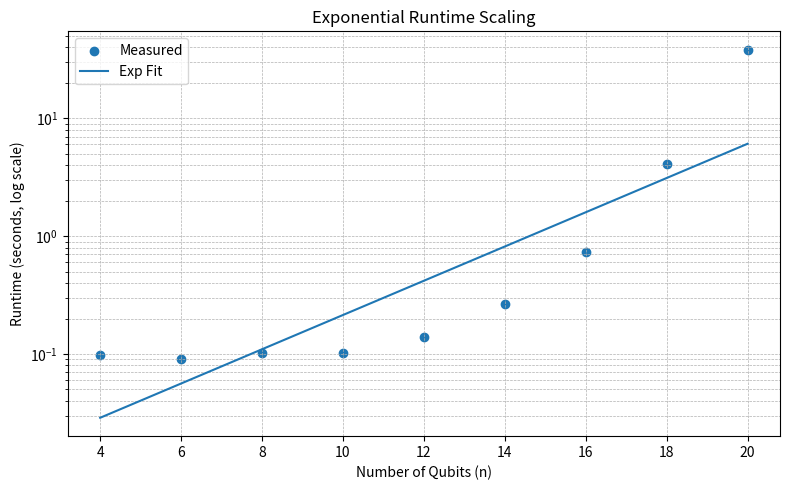

Python code for this plot:
import numpy as np
import matplotlib.pyplot as plt

qubits = np.array([4, 6, 8, 10, 12, 14, 16, 18, 20])
runtime = np.array([
    0.099003,
    0.090504,
    0.101915,
    0.101581,
    0.140630,
    0.263208,
    0.727339,
    4.120457,
    38.212498
])

log_runtime = np.log(runtime)

coeffs = np.polyfit(qubits, log_runtime, 1)
b, c = coeffs
a = np.exp(c)

print(f"Fitted model:")
print(f"T(n) = {a:.6f} * exp({b:.4f} * n)")

plt.figure(figsize=(8, 5))
plt.scatter(qubits, runtime, label="Measured")
plt.plot(qubits, a * np.exp(b * qubits), label="Exp Fit")
plt.yscale("log")
plt.xlabel("Number of Qubits (n)")
plt.ylabel("Runtime (seconds, log scale)")
plt.legend()
plt.title("Exponential Runtime Scaling")
plt.grid(True, which="both", linestyle="--", linewidth=0.5)
plt.tight_layout()
plt.savefig("runtime_exponential_fit.png", dpi=300)
plt.show()
